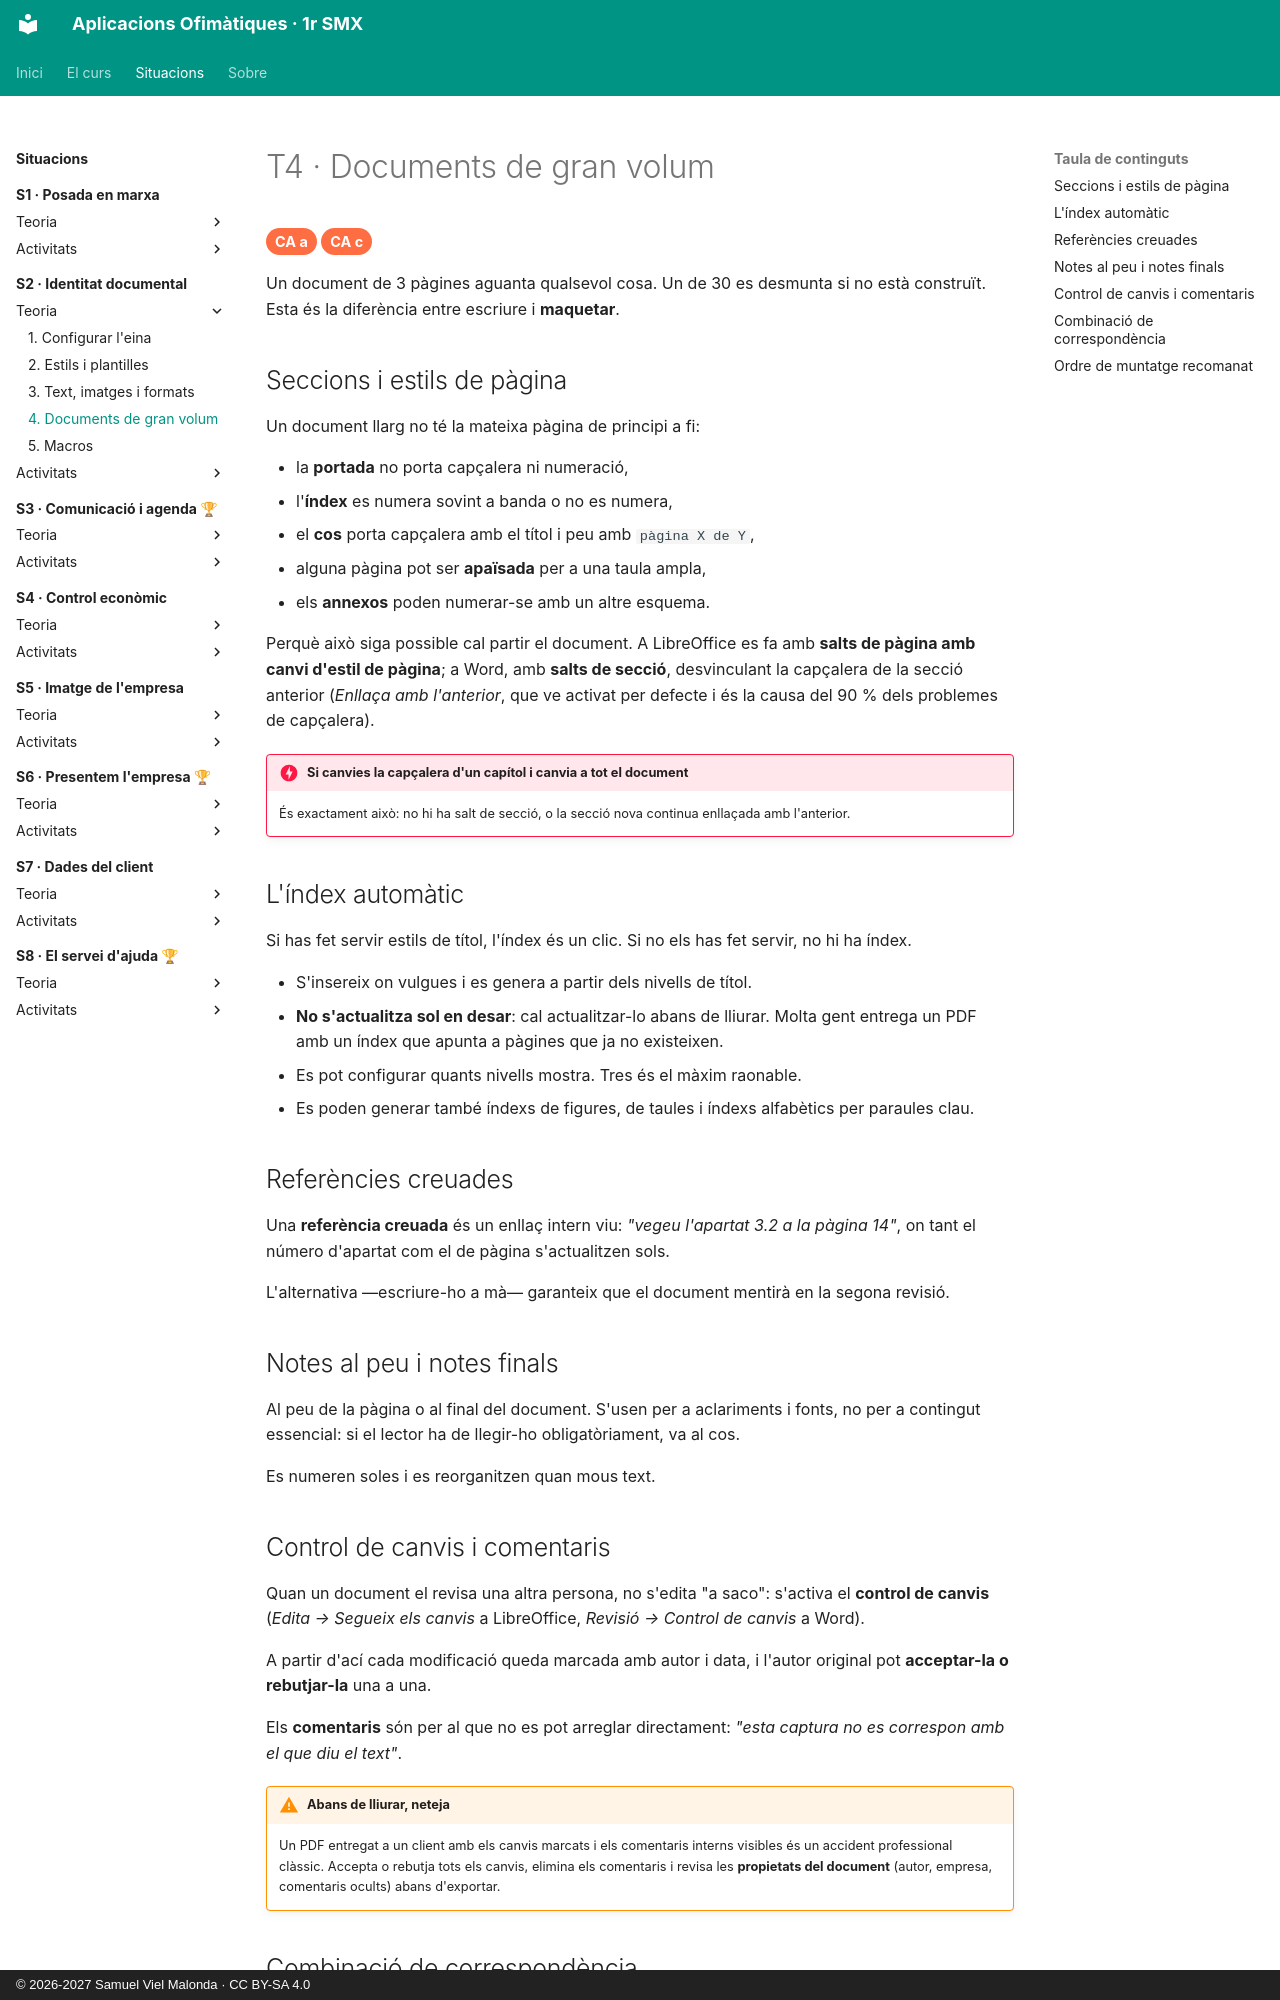

repository: samuelviel/AOF_SMX_2627 · page: S2_Identitat_documental/teoria/4_gran_volum/index.html · generator: mkdocs · copyright: © 2026-2027 Samuel Viel Malonda · CC BY-SA 4.0

# T4 · Documents de gran volum

<span class="ca">CA a</span> <span class="ca">CA c</span>

Un document de 3 pàgines aguanta qualsevol cosa. Un de 30 es desmunta si no està construït. Esta és la diferència entre escriure i **maquetar**.

## Seccions i estils de pàgina

Un document llarg no té la mateixa pàgina de principi a fi:

- la **portada** no porta capçalera ni numeració,
- l'**índex** es numera sovint a banda o no es numera,
- el **cos** porta capçalera amb el títol i peu amb `pàgina X de Y`,
- alguna pàgina pot ser **apaïsada** per a una taula ampla,
- els **annexos** poden numerar-se amb un altre esquema.

Perquè això siga possible cal partir el document. A LibreOffice es fa amb **salts de pàgina amb canvi d'estil de pàgina**; a Word, amb **salts de secció**, desvinculant la capçalera de la secció anterior (*Enllaça amb l'anterior*, que ve activat per defecte i és la causa del 90 % dels problemes de capçalera).

!!! danger "Si canvies la capçalera d'un capítol i canvia a tot el document"
    És exactament això: no hi ha salt de secció, o la secció nova continua enllaçada amb l'anterior.

## L'índex automàtic

Si has fet servir estils de títol, l'índex és un clic. Si no els has fet servir, no hi ha índex.

- S'insereix on vulgues i es genera a partir dels nivells de títol.
- **No s'actualitza sol en desar**: cal actualitzar-lo abans de lliurar. Molta gent entrega un PDF amb un índex que apunta a pàgines que ja no existeixen.
- Es pot configurar quants nivells mostra. Tres és el màxim raonable.
- Es poden generar també índexs de figures, de taules i índexs alfabètics per paraules clau.

## Referències creuades

Una **referència creuada** és un enllaç intern viu: *"vegeu l'apartat 3.2 a la pàgina 14"*, on tant el número d'apartat com el de pàgina s'actualitzen sols.

L'alternativa —escriure-ho a mà— garanteix que el document mentirà en la segona revisió.

## Notes al peu i notes finals

Al peu de la pàgina o al final del document. S'usen per a aclariments i fonts, no per a contingut essencial: si el lector ha de llegir-ho obligatòriament, va al cos.

Es numeren soles i es reorganitzen quan mous text.

## Control de canvis i comentaris

Quan un document el revisa una altra persona, no s'edita "a saco": s'activa el **control de canvis** (*Edita → Segueix els canvis* a LibreOffice, *Revisió → Control de canvis* a Word).

A partir d'ací cada modificació queda marcada amb autor i data, i l'autor original pot **acceptar-la o rebutjar-la** una a una.

Els **comentaris** són per al que no es pot arreglar directament: *"esta captura no es correspon amb el que diu el text"*.

!!! warning "Abans de lliurar, neteja"
    Un PDF entregat a un client amb els canvis marcats i els comentaris interns visibles és un accident professional clàssic. Accepta o rebutja tots els canvis, elimina els comentaris i revisa les **propietats del document** (autor, empresa, comentaris ocults) abans d'exportar.
